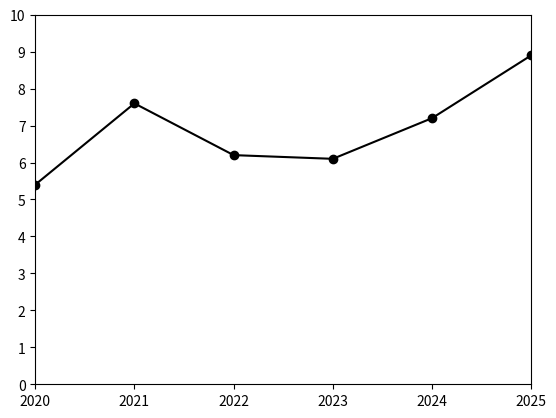

Python code for this plot:
import matplotlib.pyplot as plt

plt.axis([2020,2025,0,10])

plt.xticks([2020,2021,2022,2023,2024,2025],[2020,2021,2022,2023,2024,2025])

plt.yticks([0,1,2,3,4,5,6,7,8,9,10],[0,1,2,3,4,5,6,7,8,9,10])

datax = [2020,2021,2022,2023,2024,2025]

datay = [5.4,7.6,6.2,6.1,7.2,8.9]

plt.plot(datax, datay, color='black', marker='o')
plt.show()
